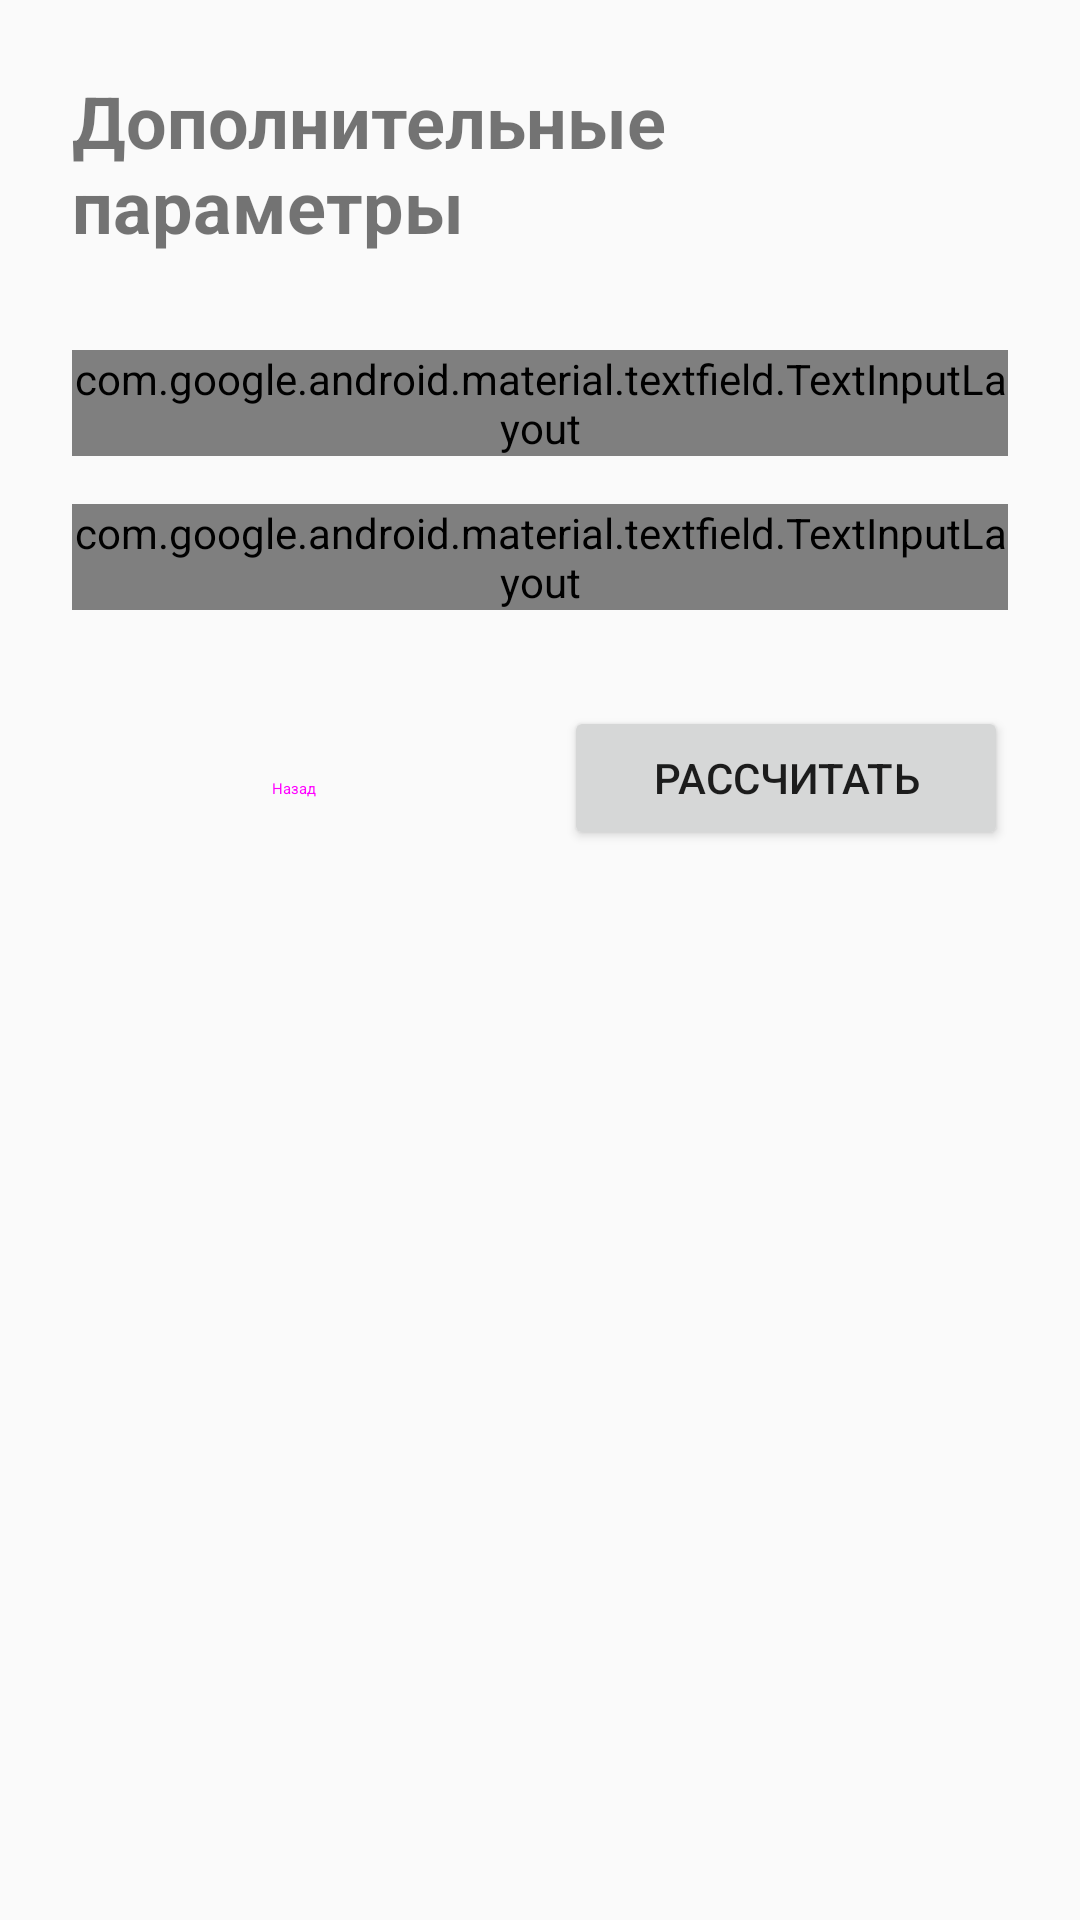

Here is an Android app screen rendered from its layout file. Give the layout XML and the strings, colors and styles it references.
<!-- AndroidManifest.xml: application theme Theme.Draft -->
<!-- res/layout/fragment_stage_two.xml -->
<?xml version="1.0" encoding="utf-8"?>

<LinearLayout xmlns:android="http://schemas.android.com/apk/res/android"
    xmlns:app="http://schemas.android.com/apk/res-auto"
    android:layout_width="match_parent"
    android:layout_height="match_parent"
    android:orientation="vertical"
    android:padding="24dp">

    <TextView
        android:layout_width="match_parent"
        android:layout_height="wrap_content"
        android:text="Дополнительные параметры"
        android:textSize="24sp"
        android:textStyle="bold"
        android:layout_marginBottom="32dp" />

    <com.google.android.material.textfield.TextInputLayout
        android:layout_width="match_parent"
        android:layout_height="wrap_content"
        android:hint="Ежемесячное пополнение (₽)"
        style="@style/Widget.Material3.TextInputLayout.OutlinedBox">

        <com.google.android.material.textfield.TextInputEditText
            android:id="@+id/et_monthly_top_up"
            android:layout_width="match_parent"
            android:layout_height="wrap_content"
            android:inputType="numberDecimal" />

    </com.google.android.material.textfield.TextInputLayout>

    <com.google.android.material.textfield.TextInputLayout
        android:layout_width="match_parent"
        android:layout_height="wrap_content"
        android:hint="Процентная ставка"
        android:layout_marginTop="16dp"
        style="@style/Widget.Material3.TextInputLayout.OutlinedBox"
        app:endIconMode="dropdown_menu">

        <androidx.appcompat.widget.AppCompatAutoCompleteTextView
            android:id="@+id/et_interest_rate"
            android:layout_width="match_parent"
            android:layout_height="wrap_content"
            android:inputType="none"
            android:padding="12dp" />

    </com.google.android.material.textfield.TextInputLayout>

    <LinearLayout
        android:layout_width="match_parent"
        android:layout_height="wrap_content"
        android:orientation="horizontal"
        android:layout_marginTop="32dp">

        <Button
            android:id="@+id/btn_back"
            android:layout_width="0dp"
            android:layout_height="wrap_content"
            android:layout_weight="1"
            android:text="Назад"
            style="@style/Widget.Material3.Button.TonalButton" />

        <Button
            android:id="@+id/btn_calculate"
            android:layout_width="0dp"
            android:layout_height="wrap_content"
            android:layout_weight="1"
            android:layout_marginStart="16dp"
            android:text="Рассчитать" />

    </LinearLayout>

</LinearLayout>
<!-- resources referenced by this layout -->
<resources>
  <style name="Theme.Draft" parent="Theme.AppCompat.Light.DarkActionBar">
          
          <item name="colorPrimary">@color/purple_500</item>
          <item name="colorPrimaryDark">@color/purple_700</item>
          <item name="colorAccent">@color/teal_200</item>
          
      </style>
  <color name="purple_500">#FF6200EE</color>
  <color name="purple_700">#FF3700B3</color>
  <color name="teal_200">#FF03DAC5</color>
</resources>
